4-way image classification set "data" from GitHub (PasserbyZzz/Car); label vocabulary: left, pause, right, straight.

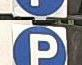
Label: pause

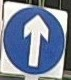
Label: straight

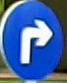
Label: right

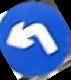
Label: left

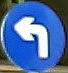
Label: left

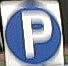
Label: pause
